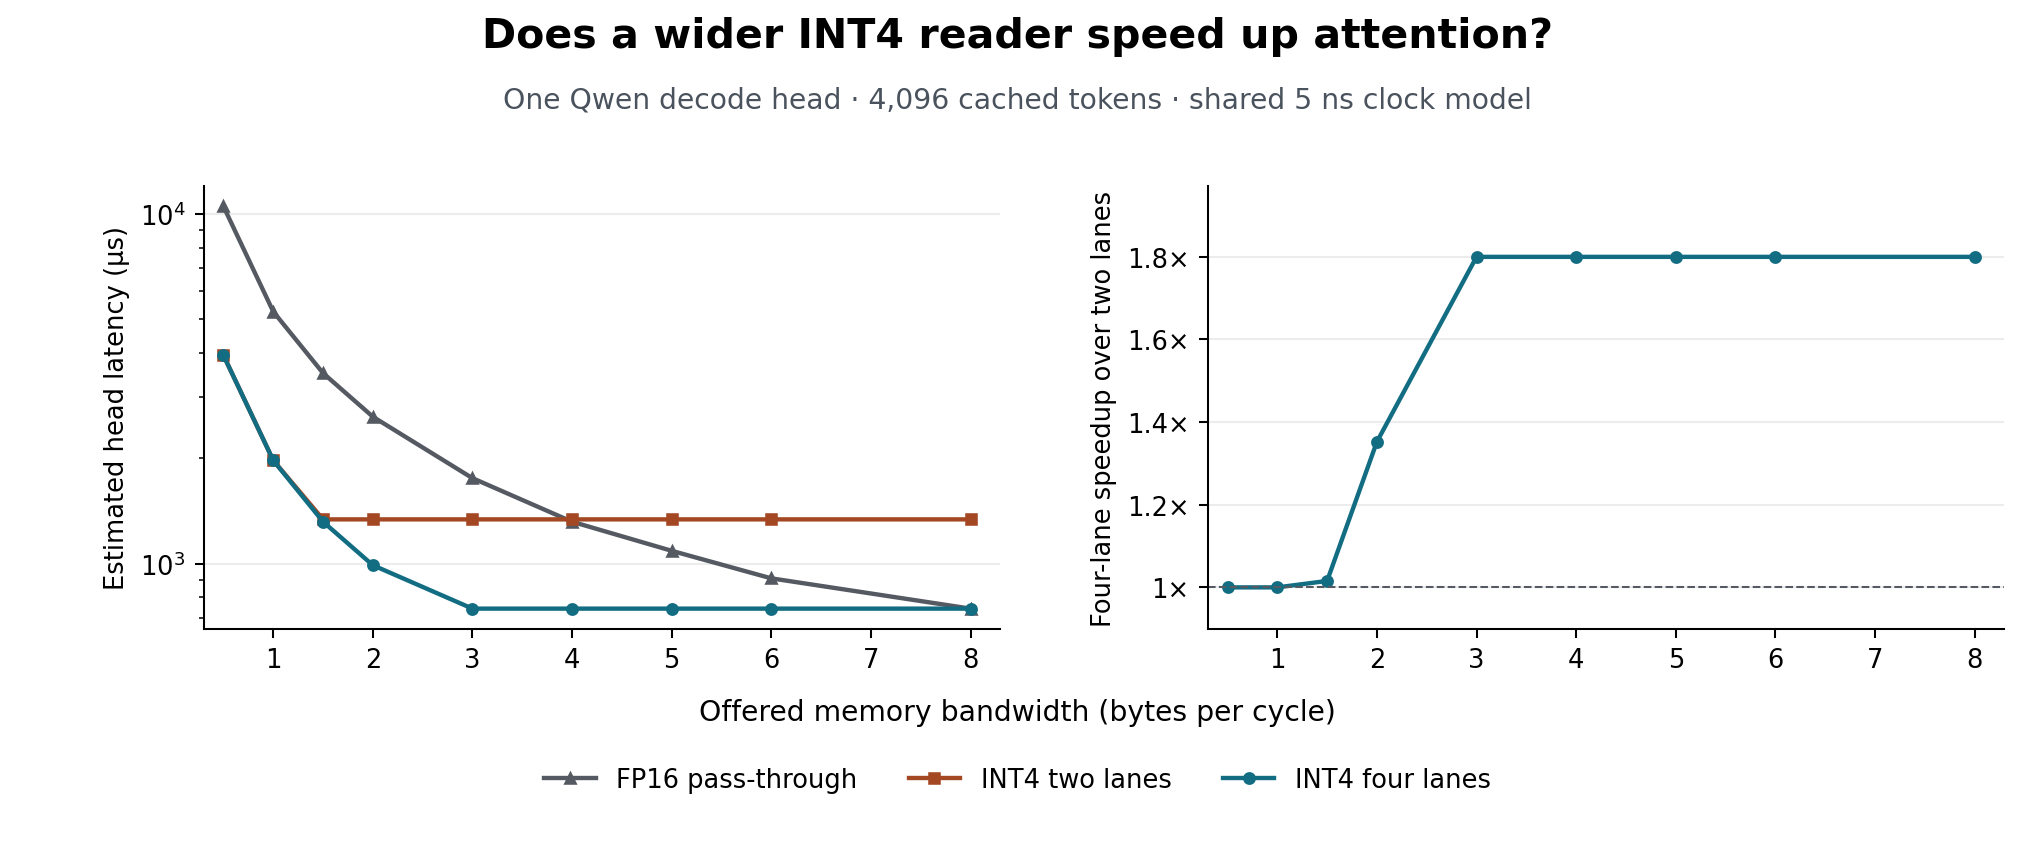

The table this chart was drawn from, first rows:
context, memory_bytes_per_cycle, shared_period_ns, fp16_cycles, int4_2lane_cycles, int4_4lane_cycles, fp16_latency_us, int4_2lane_latency_us, int4_4lane_latency_us, int4_4lane_speedup_over_2lane
4096, 0.5, 5.0, 2098291, 787588, 787580, 10491, 3938, 3938, 1
4096, 1.0, 5.0, 1049731, 394380, 394372, 5249, 1972, 1972, 1
4096, 1.5, 5.0, 700211, 267407, 263303, 3501, 1337, 1317, 1.016
4096, 2.0, 5.0, 525451, 267407, 197768, 2627, 1337, 988.8, 1.352
4096, 3.0, 5.0, 350691, 267407, 148624, 1753, 1337, 743.1, 1.799
4096, 4.0, 5.0, 263311, 267407, 148624, 1317, 1337, 743.1, 1.799
4096, 5.0, 5.0, 217437, 267407, 148624, 1087, 1337, 743.1, 1.799
4096, 6.0, 5.0, 181394, 267407, 148624, 907, 1337, 743.1, 1.799
4096, 8.0, 5.0, 148624, 267407, 148624, 743.1, 1337, 743.1, 1.799
